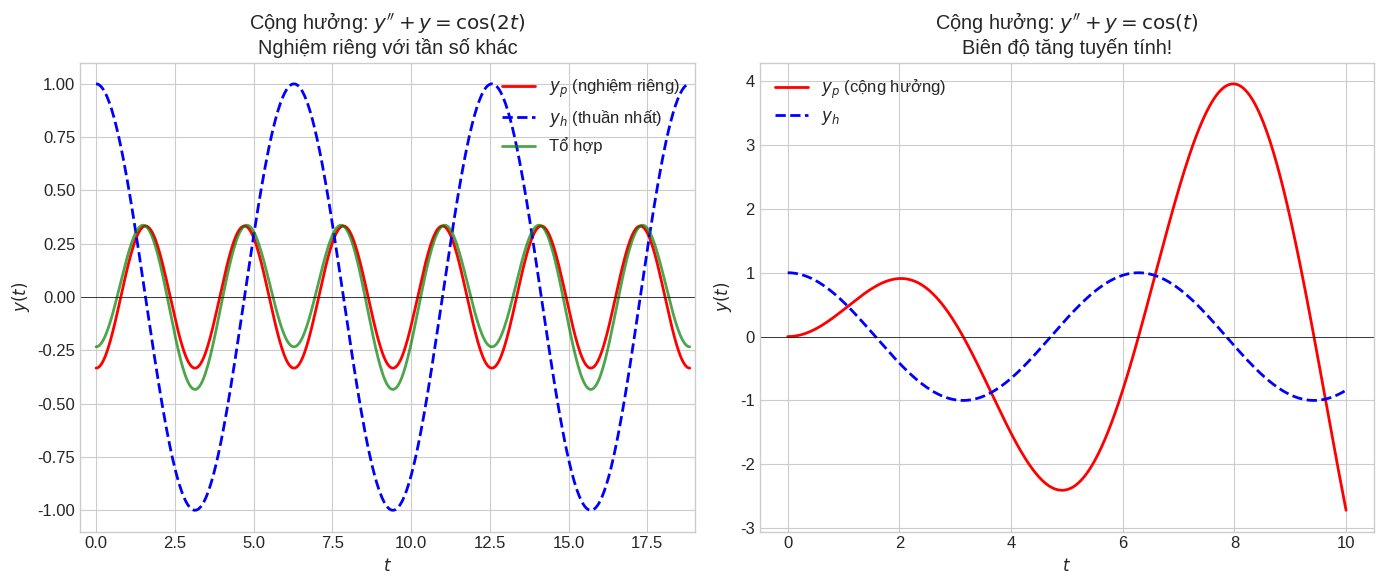

Write the Python code that produced this figure. (Note: this script raises an exception after producing the figure.)
#!/usr/bin/env python3
"""
Generate educational images for Chapter 02 lessons
Lesson 02-05: Method of Undetermined Coefficients
"""

import numpy as np
import matplotlib.pyplot as plt

plt.style.use('seaborn-v0_8-whitegrid')
plt.rcParams['figure.figsize'] = (12, 8)
plt.rcParams['font.size'] = 12

IMG_PATH = '/Users/nguyenlelinh/teaching/differential-equation-self-learning/img/chapter_img/chapter02/'

# =============================================================================
# Figure 1: Method of Undetermined Coefficients
# =============================================================================
fig1, axes1 = plt.subplots(1, 2, figsize=(14, 6))

# Left: Forced oscillation
ax1 = axes1[0]
t = np.linspace(0, 6*np.pi, 500)
# y'' + y = cos(wt) - undamped forced
# Particular solution depends on w

# For w != 1: yp = A*cos(wt)
w = 2
A = 1 / (1 - w**2)
y_p = A * np.cos(w*t)
y_h = np.cos(t)  # homogeneous part

ax1.plot(t, y_p, 'r-', linewidth=2, label='$y_p$ (nghiệm riêng)')
ax1.plot(t, y_h, 'b--', linewidth=2, label='$y_h$ (thuần nhất)')
ax1.plot(t, y_p + 0.1*y_h, 'g-', linewidth=2, alpha=0.7, label='Tổ hợp')
ax1.axhline(y=0, color='black', linewidth=0.5)
ax1.set_xlabel('$t$')
ax1.set_ylabel('$y(t)$')
ax1.set_title(f'Cộng hưởng: $y\'\' + y = \\cos({w}t)$\nNghiệm riêng với tần số khác')
ax1.legend(loc='upper right')
ax1.set_xlim(-0.5, 19)

# Right: Resonance case
ax2 = axes1[1]
t_res = np.linspace(0, 10, 500)
# y'' + y = cos(t) => resonance, particular = t*sin(t)/2
y_p_res = 0.5 * t_res * np.sin(t_res)
y_h = np.cos(t_res)

ax2.plot(t_res, y_p_res, 'r-', linewidth=2, label='$y_p$ (cộng hưởng)')
ax2.plot(t_res, y_h, 'b--', linewidth=2, label='$y_h$')
ax2.axhline(y=0, color='black', linewidth=0.5)
ax2.set_xlabel('$t$')
ax2.set_ylabel('$y(t)$')
ax2.set_title('Cộng hưởng: $y\'\' + y = \\cos(t)$\nBiên độ tăng tuyến tính!')
ax2.legend(loc='upper left')
ax2.set_xlim(-0.5, 10.5)

plt.tight_layout()
plt.savefig(IMG_PATH + '02_05_undetermined_coefficients.svg', dpi=150, bbox_inches='tight')
plt.close()

# =============================================================================
# Figure 2: Trial Forms
# =============================================================================
fig2, ax = plt.subplots(figsize=(10, 6))

t = np.linspace(0, 4, 500)

# y'' - y' - 2y = 2t^2 + 1
# Particular: yp = At^2 + Bt + C
# Solve: -2At^2 + ... let's just plot polynomial form
A, B, C = -1, -1, -0.5
y_p = A * t**2 + B * t + C

ax.plot(t, y_p, 'r-', linewidth=2, label='$y_p = At^2 + Bt + C$')
ax.axhline(y=0, color='black', linewidth=0.5)
ax.axvline(x=0, color='black', linewidth=0.5)
ax.set_xlabel('$t$')
ax2.set_ylabel('$y(t)$')
ax.set_title('Dạng thử: Đa thức\nCho $f(t) = 2t^2 + 1$ → thử $At^2 + Bt + C$')
ax.legend(loc='upper left')
ax.set_xlim(-0.3, 4.3)

plt.tight_layout()
plt.savefig(IMG_PATH + '02_05_trial_forms.svg', dpi=150, bbox_inches='tight')
plt.close()

print("Generated images for Chapter 02-05:")
print("  02_05_undetermined_coefficients.svg")
print("  02_05_trial_forms.svg")
